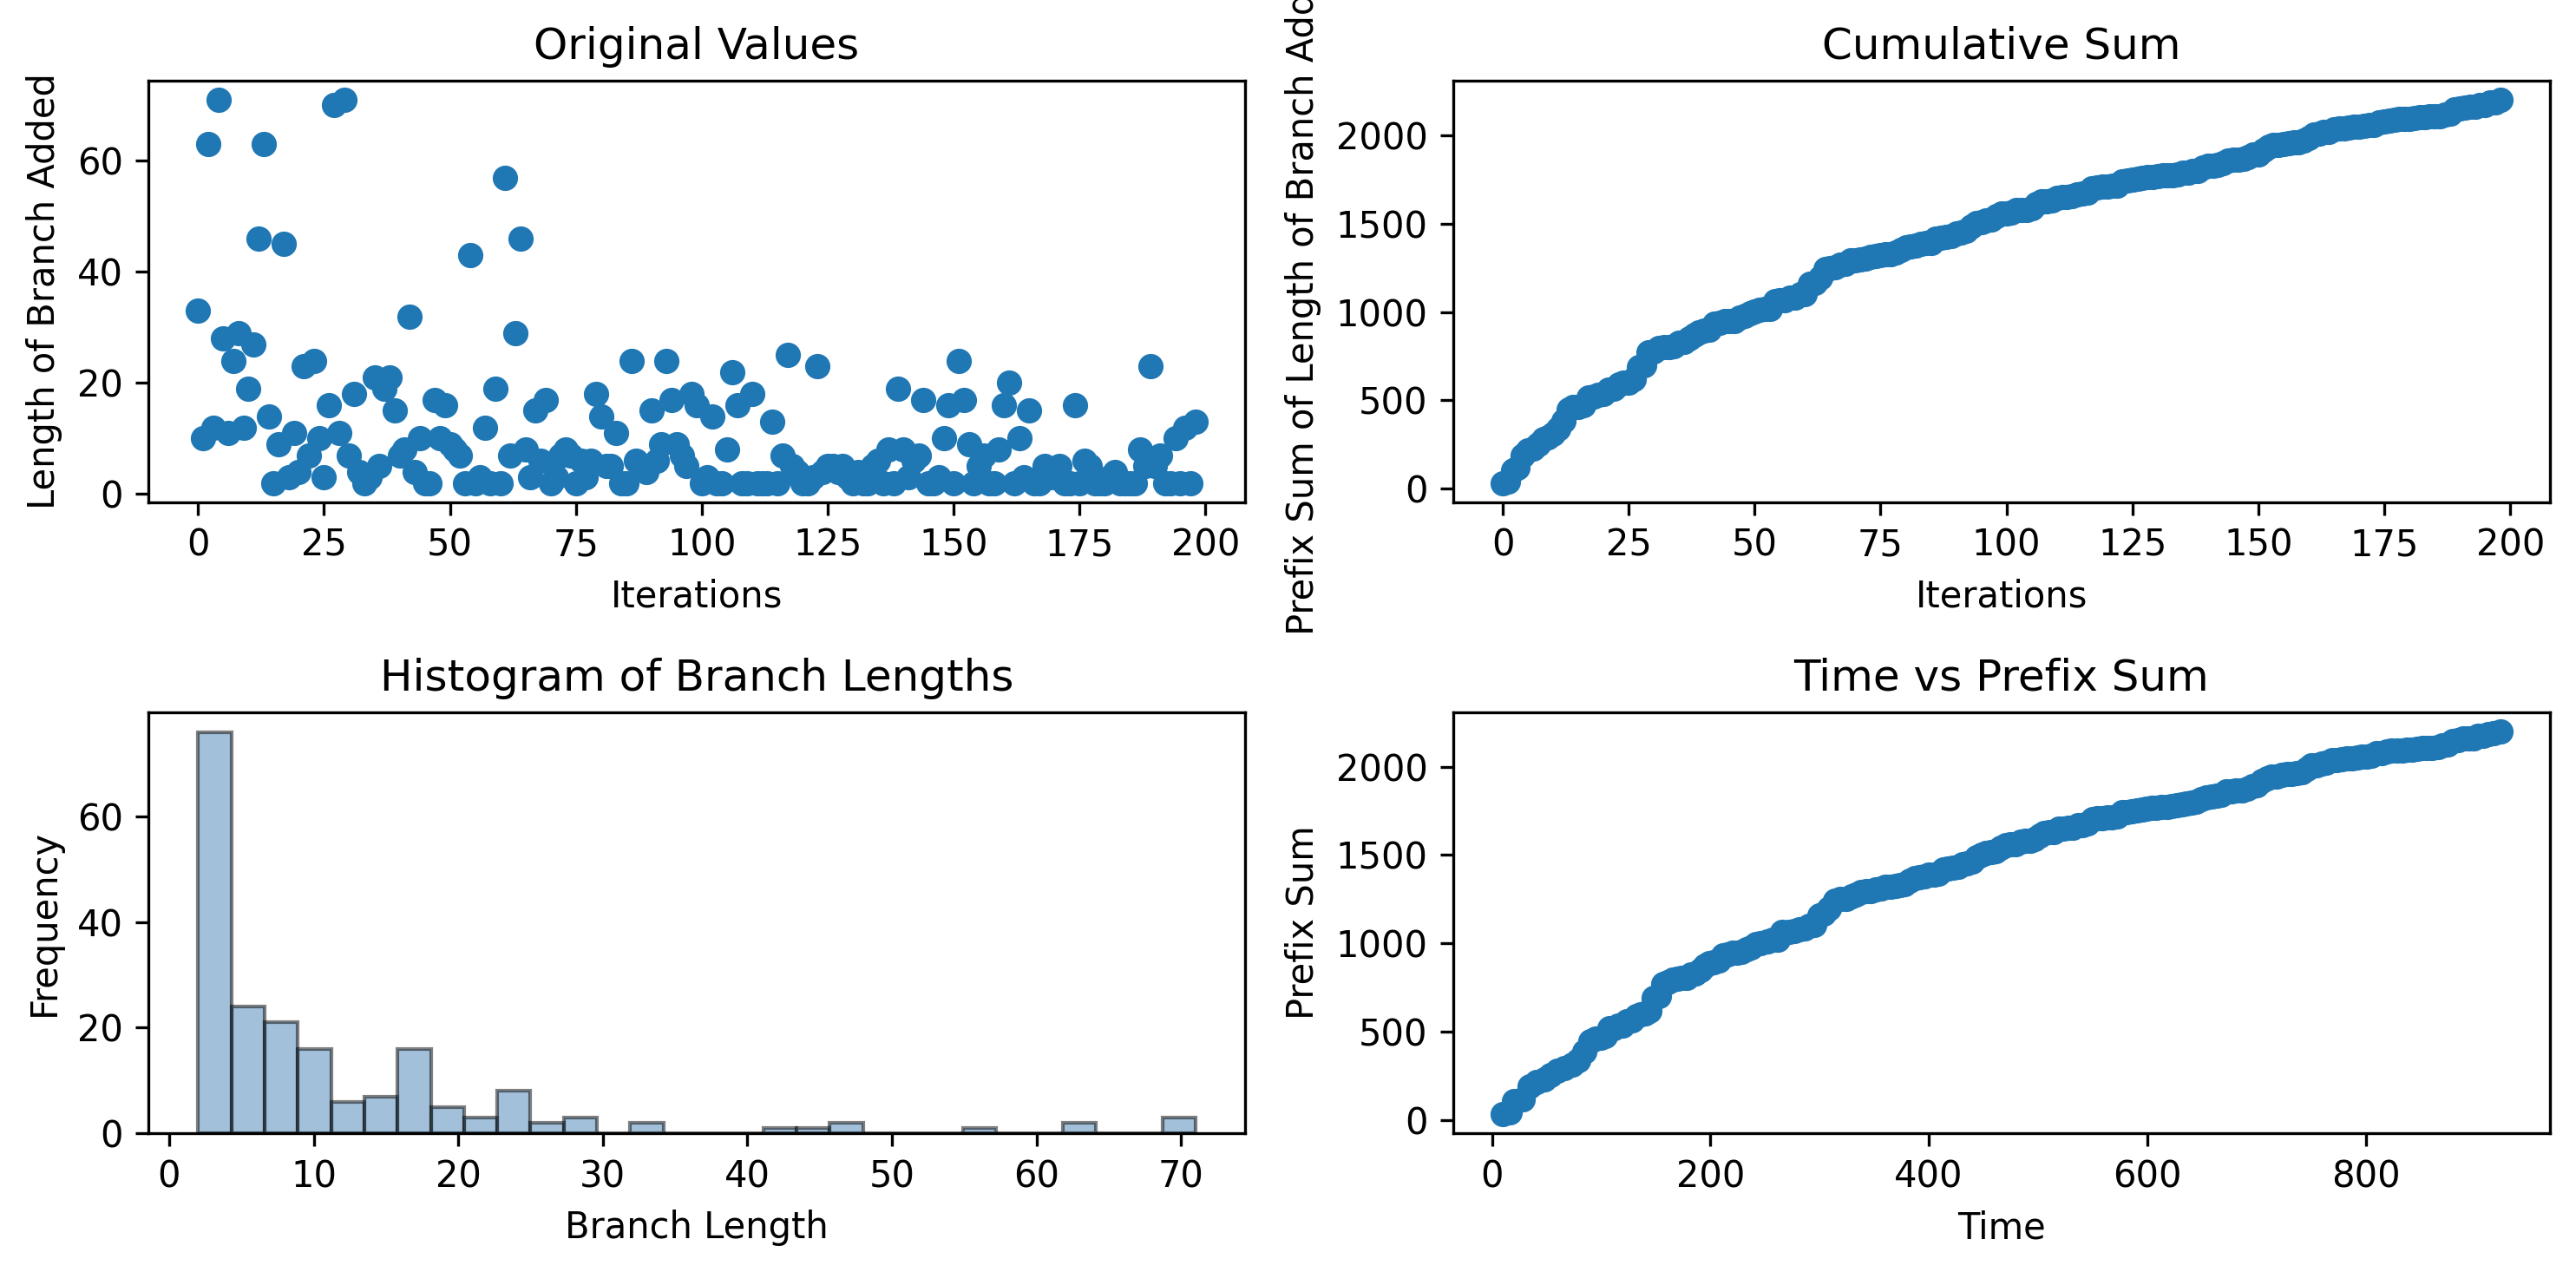

The data file committed next to this chart (first rows):
33, 10, 63, 12, 71, 28, 11, 24, 29, 12, 19, 27, 46, 63, 14, 2, 9, 45, 3, 11, 4, 23, 7, 24
9.915, 16.55, 20.48, 28.16, 34.36, 41.19, 47.72, 53.89, 59.85, 65.88, 73.67, 79.37, 84.93, 89.99, 95.07, 99.44, 103.5, 107.5, 111.6, 115.6, 119.7, 123.8, 128, 132.1
